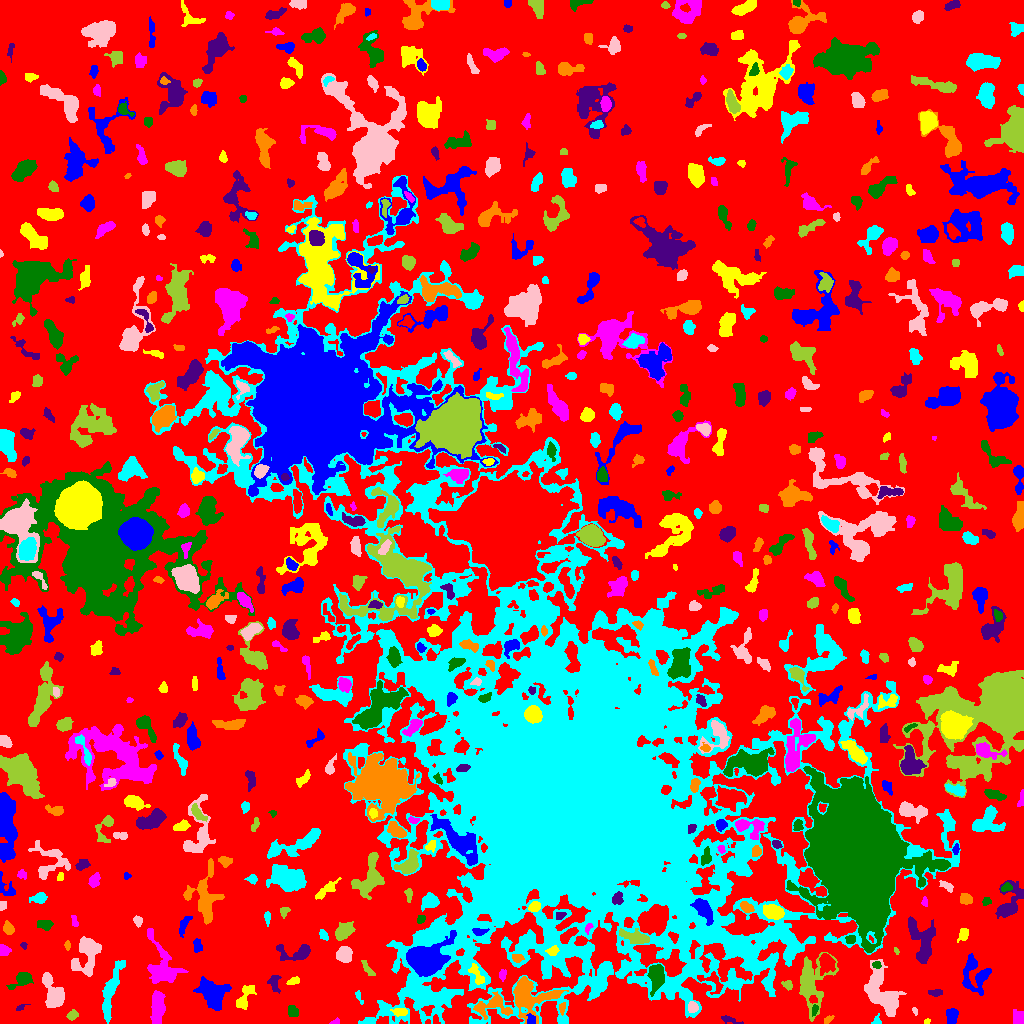

The data file committed next to this chart (first rows):
ID, X, Y, A, B, theta, total_flux, mu_max, mu_median, mu_mean, R_fwhm, R_e, R10, R90, x_start, x_end, y_start, y_end, area, greylevel
0, 502.5, 525.9, 308.2, 295.2, 0.371, 1088448, 11.0, 1.0, 1.606, 32.33, 221.7, 84.37, 356.8, 0, 1023, 0, 1023, 677674, 1.606
1, 951.5, 7.847, 3.901, 2.661, -1.556, 629.0, 8.0, 4.0, 3.678, 5.323, 4.068, 1.596, 6.283, 946, 958, 0, 15, 171, 6.678
2, 926.6, 1.556, 1.645, 0.9465, 0.7249, 36.0, 4.0, 1.0, 1.059, 1.693, 1.382, 0.0, 2.394, 924, 930, 0, 5, 34, 5.059
3, 335.2, 1.125, 2.229, 1.055, 0.2273, 40.0, 2.0, 1.0, 0.8696, 3.038, 1.693, 0.5642, 2.764, 329, 339, 0, 6, 46, 4.87
4, 293.6, 12.33, 2.93, 1.884, -1.19, 96.0, 2.0, 1.0, 0.8205, 4.787, 2.706, 1.128, 4.442, 288, 298, 7, 18, 117, 4.821
5, 729.9, 3.639, 5.667, 1.518, -0.2818, 158.0, 3.0, 1.0, 1.534, 4.029, 3.385, 1.262, 5.202, 721, 743, 0, 8, 103, 4.534
6, 828, 3.783, 2.796, 1.439, 0.5975, 143.0, 4.0, 2.0, 2.234, 3.949, 2.585, 0.9772, 3.868, 824, 834, 0, 8, 64, 6.234
7, 876.6, 2.64, 2.598, 2.046, 1.239, 89.0, 3.0, 1.0, 1.369, 2.821, 2.459, 0.7979, 3.949, 871, 881, 0, 10, 65, 6.369
8, 914.6, 12.64, 2.173, 1.198, -1.203, 87.0, 4.0, 2.0, 2.231, 2.985, 1.954, 0.7979, 3.038, 912, 917, 8, 16, 39, 5.231
9, 72.25, 8.151, 2.103, 1.505, 0.4393, 53.0, 2.0, 0.0, 0.5464, 3.613, 2.111, 0.7979, 3.338, 66, 78, 3, 14, 97, 4.546
10, 600.1, 10.01, 8.943, 2.191, 0.8947, 349.0, 4.0, 2.0, 1.818, 5.917, 4.26, 1.596, 6.77, 587, 611, 0, 22, 192, 5.818
11, 531.4, 3.867, 2.682, 2.138, -1.165, 188.0, 4.0, 2.0, 2.238, 4.297, 2.985, 1.128, 4.478, 526, 535, 0, 10, 84, 9.238
12, 401, 11.54, 3.355, 2.002, -0.04703, 179.0, 4.0, 2.0, 1.557, 4.442, 3.241, 1.128, 4.951, 390, 407, 7, 15, 115, 7.557
13, 1018, 6.24, 4.016, 2.896, -1.203, 258.0, 3.0, 2.0, 1.709, 5.698, 4.37, 1.693, 6.257, 1013, 1023, 0, 14, 151, 4.709
14, 814.6, 13.3, 3.126, 1.391, 1.381, 125.0, 3.0, 2.0, 1.923, 3.568, 2.523, 1.128, 4.029, 812, 818, 7, 19, 65, 6.923
15, 20.14, 15.63, 3.096, 1.212, 0.4189, 114.0, 5.0, 2.0, 2.192, 2.459, 2.111, 0.7979, 3.523, 16, 30, 13, 19, 52, 5.192
16, 562, 15.68, 2.719, 1.475, 1.417, 110.0, 4.0, 1.0, 1.571, 3.241, 2.459, 0.7979, 3.949, 559, 565, 8, 21, 70, 7.571
17, 358.5, 27.53, 3.269, 1.271, -1.243, 72.0, 3.0, 1.0, 1.125, 2.646, 2.111, 0.7979, 3.338, 355, 363, 19, 33, 64, 9.125
18, 692.3, 16.5, 2.74, 2.558, -1.075, 206.0, 4.0, 2.0, 1.925, 4.853, 3.478, 1.262, 5.202, 688, 698, 11, 22, 107, 6.925
19, 811.4, 40.44, 14.27, 7.919, 1.379, 2382, 8.0, 2.0, 2.632, 7.356, 9.322, 3.338, 15.02, 799, 838, 2, 71, 905, 5.632
20, 351, 37.98, 14.83, 9.893, -0.9851, 3386, 10.0, 3.0, 3.804, 9.39, 9.69, 3.7, 15.03, 332, 377, 11, 78, 890, 6.804
21, 211.3, 30.72, 8.069, 5.903, -0.809, 2230, 10.0, 3.0, 3.479, 7.247, 7.736, 2.877, 12.18, 193, 231, 13, 47, 641, 6.479
22, 244.1, 24.76, 7.297, 3.093, 1.161, 450.0, 6.0, 1.0, 1.779, 3.909, 4.754, 1.596, 8.019, 236, 256, 14, 38, 253, 4.779
23, 157.5, 16.74, 8.772, 3.023, 1.515, 1672, 9.0, 4.0, 4.233, 7.797, 6.604, 2.646, 9.821, 150, 165, 0, 33, 395, 7.233
24, 656.7, 48.48, 5.788, 3.509, 1.57, 1048, 7.0, 3.0, 2.895, 6.531, 5.323, 2.185, 8.538, 647, 664, 27, 59, 362, 8.895
25, 935.6, 30.86, 3.517, 1.562, 0.03745, 139.0, 3.0, 1.0, 1.511, 3.523, 2.932, 1.128, 4.754, 928, 942, 27, 34, 92, 5.511
26, 492.3, 17.89, 9.823, 5.477, 0.08357, 848.0, 6.0, 2.0, 2.104, 6.232, 6.103, 2.257, 9.997, 473, 512, 4, 32, 403, 7.104
27, 110.7, 32, 16.28, 2.958, 1.305, 1211, 6.0, 2.0, 2.151, 7.569, 7.334, 2.646, 11.78, 102, 125, 0, 63, 563, 5.151
28, 53.81, 28.41, 8.456, 4.352, -1.217, 1673, 11.0, 3.0, 3.449, 5.698, 6.18, 2.326, 10.36, 42, 64, 16, 51, 485, 6.449
29, 787.7, 39.05, 2.259, 1.797, -0.3291, 61.0, 2.0, 1.0, 0.7093, 3.949, 2.394, 0.9772, 3.656, 781, 792, 33, 43, 86, 5.709
30, 711.9, 41.99, 7.696, 4.319, -0.562, 258.0, 4.0, 1.0, 1.173, 4.549, 4.184, 1.493, 6.887, 697, 723, 29, 52, 220, 7.173
31, 974.7, 49.84, 9.902, 6.887, -1.325, 1164, 6.0, 2.0, 2.12, 7.527, 7.092, 2.646, 11.63, 962, 991, 28, 70, 549, 5.12
32, 293.7, 42.18, 3.304, 1.793, 0.4306, 102.0, 3.0, 1.0, 1.172, 3.09, 2.764, 1.128, 4.37, 286, 299, 39, 47, 87, 5.172
33, 162.4, 58.05, 14.26, 7.218, -1.214, 2151, 6.0, 2.0, 2.876, 10.88, 9.097, 3.523, 14.21, 147, 188, 40, 95, 748, 4.876
34, 22.3, 43.96, 5.916, 3.11, 0.527, 668.0, 7.0, 2.0, 2.807, 4.951, 4.583, 1.784, 7.334, 6, 33, 34, 51, 238, 6.807
35, 274, 41.33, 4.491, 2.509, -1.469, 447.0, 7.0, 2.0, 2.941, 3.785, 3.523, 1.382, 5.997, 267, 281, 30, 48, 152, 5.941
36, 528.6, 26.6, 10.65, 8.705, -0.02523, 4194, 16.0, 4.0, 4.815, 7.001, 8.368, 2.985, 14.32, 513, 568, 0, 47, 871, 8.815
37, 601.5, 44.98, 10.27, 2.434, 1.174, 768.0, 6.0, 2.0, 2.485, 6.457, 5.528, 2.111, 8.593, 592, 611, 28, 61, 309, 7.485
38, 882.2, 31.22, 13.97, 6.544, -1.1, 4665, 10.0, 5.0, 4.931, 12.78, 10.16, 4.029, 15.54, 864, 906, 7, 64, 946, 6.931
39, 367.7, 54.07, 5.139, 1.594, -0.9849, 277.0, 6.0, 3.0, 2.495, 4.26, 3.432, 1.262, 5.14, 361, 375, 48, 63, 111, 8.495
40, 826.4, 61.76, 4.849, 3.46, 1.506, 330.0, 5.0, 1.0, 1.236, 3.613, 3.909, 1.493, 6.979, 819, 835, 48, 70, 267, 7.236
41, 425.3, 63.76, 8.23, 6.593, 0.2812, 19944, 58.0, 13.0, 17.9, 9.373, 8.5, 3.385, 14.24, 406, 456, 47, 93, 1114, 28.9
42, 476.3, 49.42, 6.639, 2.418, -1.105, 307.0, 4.0, 2.0, 1.785, 5.781, 4.334, 1.596, 6.58, 468, 484, 39, 60, 172, 8.785
43, 502.4, 48.31, 2.964, 1.722, 1.507, 110.0, 3.0, 1.0, 1.447, 3.038, 2.764, 0.9772, 4.478, 499, 506, 42, 54, 76, 4.447
44, 876.5, 58.59, 2.096, 1.734, -0.2737, 143.0, 4.0, 2.0, 2.306, 3.7, 2.459, 0.9772, 3.785, 872, 881, 55, 62, 62, 9.306
45, 296.6, 70.7, 9.825, 4.064, 0.07572, 861.0, 9.0, 2.0, 2.578, 3.523, 5.557, 1.954, 8.956, 276, 310, 63, 79, 334, 6.578
46, 517, 65.71, 3.066, 1.974, -0.2907, 113.0, 2.0, 1.0, 1.256, 5.015, 2.985, 1.262, 4.618, 512, 524, 61, 69, 90, 8.256
47, 738.1, 76.74, 8.898, 3.794, -0.5439, 2136, 10.0, 4.0, 3.761, 8.74, 7.092, 2.821, 11.11, 723, 756, 57, 89, 568, 9.761
48, 344, 68.95, 3.428, 3.288, -1.483, 1759, 20.0, 7.0, 7.648, 5.202, 4.297, 1.693, 6.933, 336, 352, 61, 77, 230, 13.65
49, 896.3, 72.48, 1.911, 1.078, -1.193, 81.0, 5.0, 2.0, 2.382, 2.111, 1.784, 0.5642, 2.821, 894, 899, 69, 76, 34, 7.382
50, 246.2, 72.39, 10.27, 6.176, 1.042, 1688, 5.0, 2.0, 2.535, 9.624, 8.575, 3.338, 13.1, 229, 262, 51, 89, 666, 5.535
51, 197.0, 77.79, 3.57, 2.005, -1.495, 229.0, 4.0, 2.0, 2.082, 4.618, 3.385, 1.262, 5.232, 193, 202, 71, 85, 110, 5.082
52, 553, 72.75, 3.025, 2.072, 0.28, 222.0, 5.0, 2.0, 2.22, 3.338, 3.038, 1.128, 4.918, 545, 559, 68, 78, 100, 9.22
53, 3.668, 72.88, 2.751, 2.387, -0.3352, 407.0, 8.0, 3.0, 3.7, 4.107, 3.141, 1.262, 4.918, 0, 11, 68, 79, 110, 6.7
54, 850.5, 83.66, 2.365, 1.892, 1.419, 154.0, 4.0, 2.0, 1.833, 3.868, 2.646, 0.9772, 4.029, 845, 855, 80, 88, 84, 7.833
55, 24.2, 78.17, 1.471, 1.184, -1.392, 30.0, 3.0, 1.0, 0.7143, 1.382, 1.493, 0.0, 2.459, 20, 27, 74, 81, 42, 4.714
56, 67.5, 78.0, 1.549, 1.258, -0.0, 30.0, 2.0, 0.0, 0.566, 2.877, 1.784, 0.5642, 2.646, 64, 70, 73, 83, 53, 4.566
57, 323, 88.25, 2.841, 1.853, -0.8842, 114.0, 3.0, 1.0, 1.357, 3.29, 2.706, 0.9772, 4.297, 319, 328, 83, 94, 84, 6.357
58, 87.04, 69.61, 10.03, 6.237, 1.173, 1720, 6.0, 2.0, 2.765, 9.805, 7.378, 2.985, 11.91, 71, 101, 47, 87, 622, 5.765
59, 636.3, 85.75, 6.833, 2.715, -0.2714, 1054, 11.0, 3.0, 3.49, 4.478, 4.82, 1.784, 8.215, 619, 649, 80, 95, 302, 9.49
... 607 more rows
